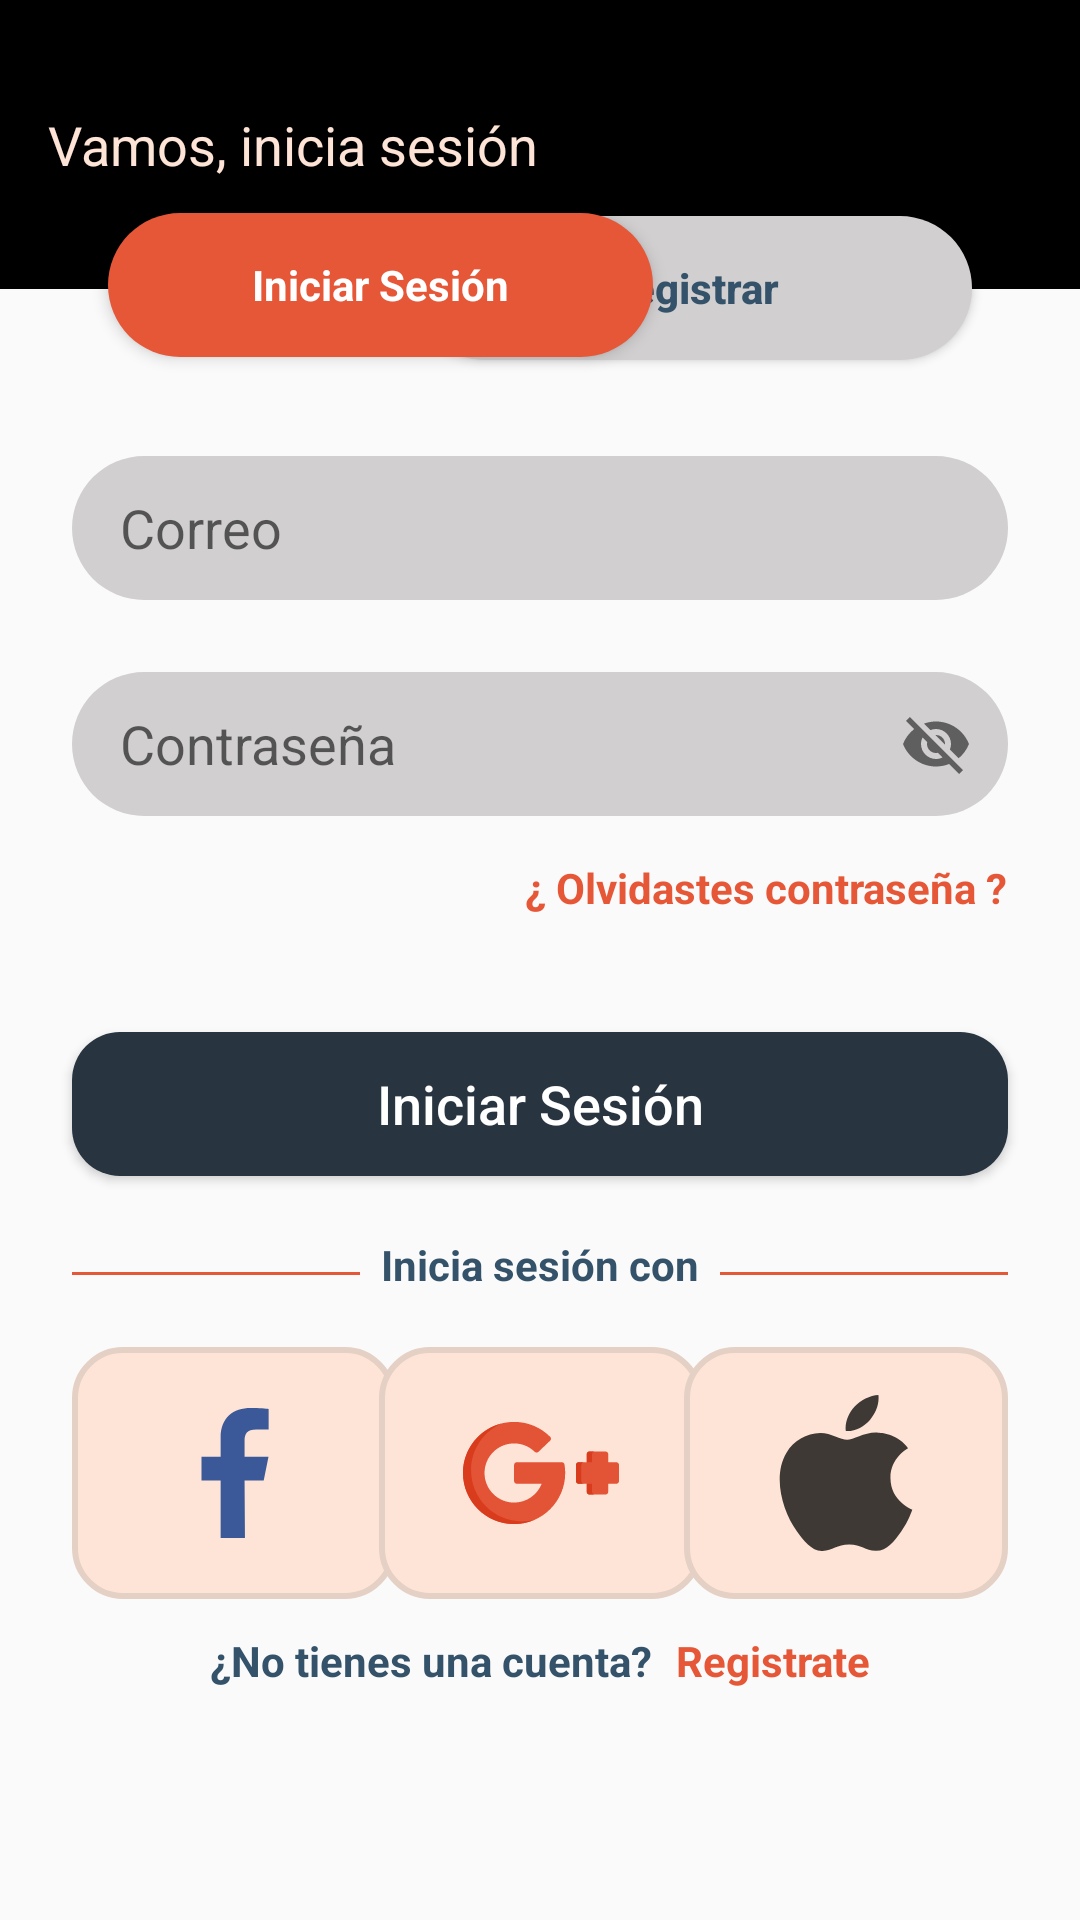

Produce the Android XML layout that renders to this screen, including the resource entries it uses.
<!-- AndroidManifest.xml: application theme Theme.ApkCavoshCafe202610 -->
<!-- res/layout/fragment_login.xml -->
<?xml version="1.0" encoding="utf-8"?>
<androidx.constraintlayout.widget.ConstraintLayout
    xmlns:android="http://schemas.android.com/apk/res/android"
    xmlns:tools="http://schemas.android.com/tools"
    xmlns:app="http://schemas.android.com/apk/res-auto"
    android:layout_width="match_parent"
    android:layout_height="match_parent"
    tools:context=".ui.Login">

    <TextView
        android:layout_width="match_parent"
        android:layout_height="wrap_content"
        android:background="@color/black"
        android:paddingHorizontal="16dp"
        android:paddingVertical="36dp"
        android:clickable="true"
        android:focusable="true"
        android:text="@string/vamos_login"
        android:textColor="@color/flesh"
        android:textSize="18sp"
        app:layout_constraintTop_toTopOf="parent"
        app:layout_constraintStart_toStartOf="parent" />

    <TextView
        android:layout_width="wrap_content"
        android:layout_height="48dp"
        android:layout_marginStart="36dp"
        android:layout_marginTop="71dp"
        android:paddingHorizontal="48dp"
        android:background="@drawable/sh_bg_btn_carmine_pink"
        android:gravity="center"
        android:text="@string/iniciar_sesion"
        android:textAllCaps="false"
        android:textColor="@color/white"
        android:textStyle="bold"
        android:translationZ="3dp"
        app:layout_constraintTop_toTopOf="parent"
        app:layout_constraintStart_toStartOf="parent" />

    <Button
        android:id="@+id/tvRegistrar01"
        android:layout_width="wrap_content"
        android:layout_height="48dp"
        android:layout_marginEnd="36dp"
        android:layout_marginTop="72dp"
        android:paddingHorizontal="64dp"
        android:gravity="center"
        android:background="@drawable/sh_bg_btn_bright_gray"
        android:clickable="true"
        android:focusable="true"
        android:text="@string/registrar"
        android:textAllCaps="false"
        android:textColor="@color/police_blue"
        android:textStyle="bold"
        android:elevation="0dp"
        android:translationZ="0dp"
        app:layout_constraintTop_toTopOf="parent"
        app:layout_constraintEnd_toEndOf="parent" />

    <com.google.android.material.textfield.TextInputLayout
        android:id="@+id/tilCorreo"
        android:layout_width="match_parent"
        android:layout_height="48dp"
        android:layout_marginTop="32dp"
        android:layout_marginHorizontal="24dp"
        app:endIconMode="clear_text"
        app:hintEnabled="false"
        app:layout_constraintTop_toBottomOf="@id/tvRegistrar01"
        app:layout_constraintStart_toStartOf="parent"
        app:layout_constraintEnd_toEndOf="parent">

        <com.google.android.material.textfield.TextInputEditText
            android:layout_width="match_parent"
            android:layout_height="match_parent"
            android:background="@drawable/sh_bg_btn_bright_gray"
            android:paddingHorizontal="16dp"
            android:hint="@string/correo" />

    </com.google.android.material.textfield.TextInputLayout>

    <com.google.android.material.textfield.TextInputLayout
        android:id="@+id/tilPasswordd"
        android:layout_width="match_parent"
        android:layout_height="48dp"
        android:layout_margin="24dp"
        app:endIconMode="password_toggle"
        app:hintEnabled="false"
        app:layout_constraintTop_toBottomOf="@id/tilCorreo"
        app:layout_constraintStart_toStartOf="parent"
        app:layout_constraintEnd_toEndOf="parent">

        <com.google.android.material.textfield.TextInputEditText
            android:layout_width="match_parent"
            android:layout_height="match_parent"
            android:background="@drawable/sh_bg_btn_bright_gray"
            android:paddingHorizontal="16dp"
            android:hint="@string/passwordd" />

    </com.google.android.material.textfield.TextInputLayout>

    <TextView
        android:id="@+id/tvOlvidastes"
        android:layout_width="wrap_content"
        android:layout_height="48dp"
        android:layout_marginEnd="24dp"
        android:clickable="true"
        android:focusable="true"
        android:gravity="center"
        android:text="@string/olvidastes_passwordd"
        android:textColor="@color/carmine_pink"
        android:textStyle="bold"
        app:layout_constraintTop_toBottomOf="@id/tilPasswordd"
        app:layout_constraintEnd_toEndOf="parent" />

    <Button
        android:id="@+id/btnIniciar"
        android:layout_width="match_parent"
        android:layout_height="wrap_content"
        android:layout_margin="24dp"
        android:background="@drawable/sh_bg_btn_gunmetal"
        android:text="@string/iniciar_sesion"
        android:textAllCaps="false"
        android:textColor="@color/white"
        android:textSize="18sp"
        app:layout_constraintTop_toBottomOf="@id/tvOlvidastes"
        app:layout_constraintStart_toStartOf="parent" />

    <View
        android:id="@+id/v01"
        android:layout_width="96dp"
        android:layout_height="1dp"
        android:layout_marginTop="32dp"
        android:layout_marginStart="24dp"
        android:background="@color/carmine_pink"
        app:layout_constraintTop_toBottomOf="@id/btnIniciar"
        app:layout_constraintStart_toStartOf="parent" />

    <View
        android:layout_width="96dp"
        android:layout_height="1dp"
        android:layout_marginTop="32dp"
        android:layout_marginEnd="24dp"
        android:background="@color/carmine_pink"
        app:layout_constraintTop_toBottomOf="@id/btnIniciar"
        app:layout_constraintEnd_toEndOf="parent" />

    <TextView
        android:layout_width="wrap_content"
        android:layout_height="wrap_content"
        android:layout_marginTop="20dp"
        android:text="@string/inicia_sesion_con"
        android:textColor="@color/police_blue"
        android:textStyle="bold"
        app:layout_constraintTop_toBottomOf="@id/btnIniciar"
        app:layout_constraintStart_toStartOf="parent"
        app:layout_constraintEnd_toEndOf="parent" />

    <ImageButton
        android:id="@+id/ivFacebook"
        android:layout_width="108dp"
        android:layout_height="84dp"
        android:layout_margin="24dp"
        android:scaleType="fitCenter"
        android:background="@drawable/sh_bg_btn_flesh"
        android:contentDescription="@string/content_description"
        android:padding="16dp"
        android:src="@drawable/ic_facebook"
        app:layout_constraintTop_toBottomOf="@id/v01"
        app:layout_constraintStart_toStartOf="parent" />

    <ImageButton
        android:id="@+id/ivGooglePlus"
        android:layout_width="108dp"
        android:layout_height="84dp"
        android:layout_margin="24dp"
        android:layout_marginTop="24dp"
        android:scaleType="fitCenter"
        android:background="@drawable/sh_bg_btn_flesh"
        android:contentDescription="@string/content_description"
        android:padding="16dp"
        android:src="@drawable/ic_google_plus"
        app:layout_constraintEnd_toEndOf="parent"
        app:layout_constraintHorizontal_bias="0.501"
        app:layout_constraintStart_toStartOf="parent"
        app:layout_constraintTop_toBottomOf="@id/v01" />

    <ImageView
        android:id="@+id/ivApple"
        android:layout_width="108dp"
        android:layout_height="84dp"
        android:layout_margin="24dp"
        android:background="@drawable/sh_bg_btn_flesh"
        android:contentDescription="@string/content_description"
        android:padding="16dp"
        android:src="@drawable/ic_apple"
        app:layout_constraintTop_toBottomOf="@id/v01"
        app:layout_constraintEnd_toEndOf="parent" />

    <LinearLayout
        android:layout_width="wrap_content"
        android:layout_height="wrap_content"
        android:layout_marginBottom="48dp"
        android:orientation="horizontal"
        app:layout_constraintBottom_toBottomOf="parent"
        app:layout_constraintStart_toStartOf="parent"
        app:layout_constraintEnd_toEndOf="parent">

        <TextView
            android:layout_width="wrap_content"
            android:layout_height="48dp"
            android:text="@string/no_tienes_una_cuenta"
            android:textColor="@color/police_blue"
            android:textStyle="bold" />

        <TextView
            android:id="@+id/tvRegistrar02"
            android:layout_width="wrap_content"
            android:layout_height="48dp"
            android:layout_marginStart="8dp"
            android:clickable="true"
            android:focusable="true"
            android:text="@string/registrate"
            android:textColor="@color/carmine_pink"
            android:textStyle="bold" />

    </LinearLayout>

</androidx.constraintlayout.widget.ConstraintLayout>
<!-- resources referenced by this layout -->
<resources>
  <color name="black">#FF000000</color>
  <color name="carmine_pink">#E65738</color>
  <color name="flesh">#FEE4D6</color>
  <color name="police_blue">#34536A</color>
  <color name="white">#FFFFFFFF</color>
  <!-- drawable ic_apple (drawable) -->
  <vector xmlns:android="http://schemas.android.com/apk/res/android" android:alpha="0.75" android:height="24dp" android:viewportHeight="20" android:viewportWidth="20" android:width="24dp">
        
      <path android:fillColor="#000000" android:fillType="evenOdd" android:pathData="M13.071,3.193C13.8,2.348 14.291,1.171 14.157,0C13.106,0.04 11.835,0.671 11.082,1.515C10.405,2.264 9.815,3.461 9.974,4.609C11.146,4.696 12.342,4.039 13.071,3.193M15.699,10.625C15.728,13.652 18.47,14.659 18.5,14.672C18.478,14.743 18.062,16.107 17.056,17.517C16.185,18.735 15.282,19.948 13.86,19.974C12.462,19.999 12.012,19.18 10.413,19.18C8.816,19.18 8.316,19.948 6.994,19.999C5.62,20.048 4.574,18.681 3.697,17.467C1.903,14.984 0.533,10.45 2.373,7.39C3.288,5.871 4.921,4.908 6.694,4.884C8.042,4.859 9.315,5.753 10.139,5.753C10.964,5.753 12.511,4.678 14.137,4.836C14.817,4.863 16.728,5.099 17.955,6.82C17.856,6.879 15.675,8.095 15.699,10.625" android:strokeColor="#00000000" android:strokeWidth="1"/>
      
  </vector>
  <!-- drawable ic_facebook (drawable) -->
  <vector xmlns:android="http://schemas.android.com/apk/res/android" android:height="24dp" android:viewportHeight="24" android:viewportWidth="24" android:width="24dp">
        
      <path android:fillColor="#3B5998" android:fillType="evenOdd" android:pathData="M9.945,22L9.945,13.166L7,13.166L7,9.485L9.945,9.485L9.945,6.54C9.945,3.497 11.871,2 14.586,2C15.886,2 17.003,2.097 17.329,2.14L17.329,5.32L15.446,5.321C13.97,5.321 13.626,6.023 13.626,7.052L13.626,9.485L17.307,9.485L16.57,13.166L13.626,13.166L13.685,22"/>
      
  </vector>
  <!-- drawable ic_google_plus: vector/xml drawable (drawable, 2016 chars, omitted) -->
  <!-- drawable sh_bg_btn_bright_gray (drawable) -->
  <?xml version="1.0" encoding="utf-8"?>
  <shape xmlns:android="http://schemas.android.com/apk/res/android">
      <corners android:radius="48dp"/>
      <solid android:color="@color/bright_gray"/>
  </shape>
  <!-- drawable sh_bg_btn_carmine_pink (drawable) -->
  <?xml version="1.0" encoding="utf-8"?>
  <shape xmlns:android="http://schemas.android.com/apk/res/android">
      <corners android:radius="48dp"/>
      <solid android:color="@color/carmine_pink" />
  </shape>
  <!-- drawable sh_bg_btn_flesh (drawable) -->
  <?xml version="1.0" encoding="utf-8"?>
  <shape xmlns:android="http://schemas.android.com/apk/res/android">
      <corners android:radius="16dp"/>
      <solid android:color="@color/flesh" />
      <stroke android:color="@color/dust_storm" android:width="2dp" />
  </shape>
  <!-- drawable sh_bg_btn_gunmetal (drawable) -->
  <?xml version="1.0" encoding="utf-8"?>
  <shape xmlns:android="http://schemas.android.com/apk/res/android">
      <corners android:radius="16dp"/>
      <solid android:color="@color/gunmetal" />
  </shape>
  <string name="content_description">contentDescription</string>
  <string name="correo">Correo</string>
  <string name="inicia_sesion_con">Inicia sesión con</string>
  <string name="iniciar_sesion">Iniciar Sesión</string>
  <string name="no_tienes_una_cuenta">¿No tienes una cuenta?</string>
  <string name="olvidastes_passwordd">¿ Olvidastes contraseña ?</string>
  <string name="passwordd">Contraseña</string>
  <string name="registrar">Registrar</string>
  <string name="registrate">Registrate</string>
  <string name="vamos_login">Vamos, inicia sesión</string>
  <style name="Theme.ApkCavoshCafe202610" parent="Base.Theme.ApkCavoshCafe202610" />
  <color name="bright_gray">#D1CFCF</color>
  <color name="dust_storm">#E5D0C5</color>
  <color name="gunmetal">#293441</color>
  <style name="Base.Theme.ApkCavoshCafe202610" parent="Theme.MaterialComponents.DayNight.NoActionBar.Bridge">
          
          
      </style>
</resources>
